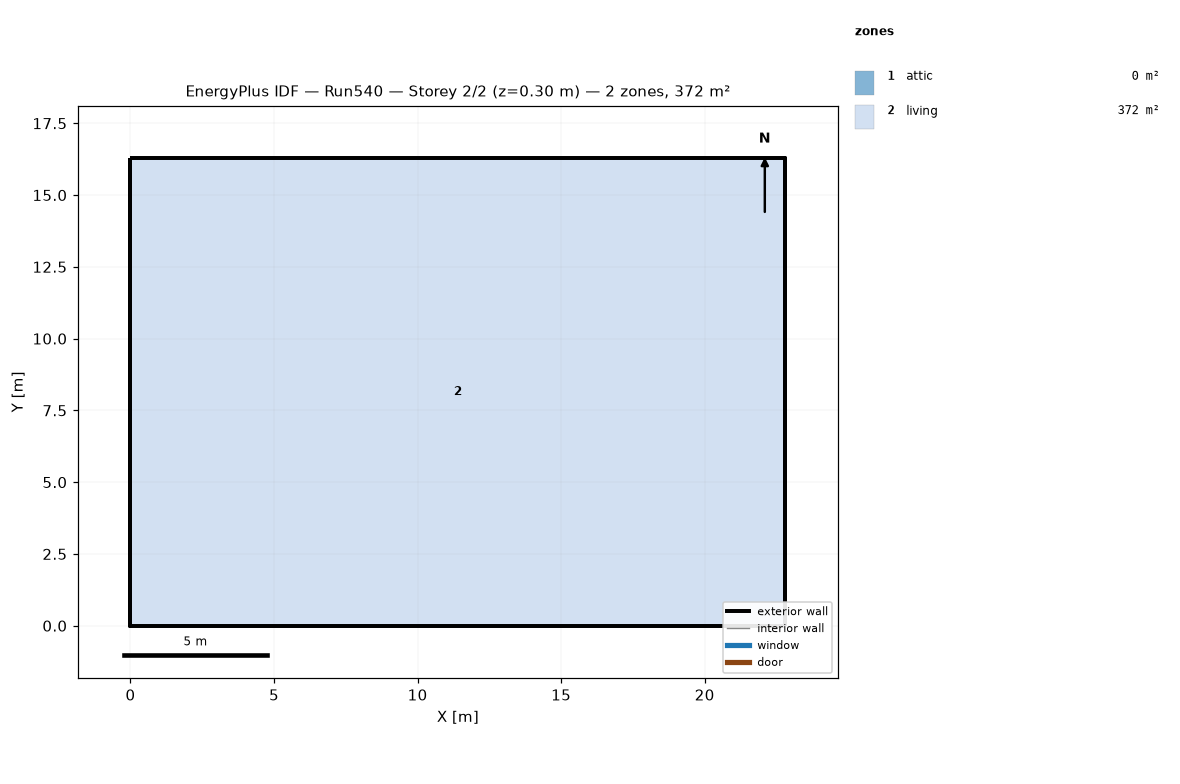
=== STOREY PLAN SPEC (per zone: floor XY polygon, exterior-wall plan segments, windows/doors) ===
zone 1: attic  (0.0 m²)
  exterior wall: (22.81, 0.00) – (22.81, 16.29) – (22.81, 8.15)  [24.4 m]
  exterior wall: (0.00, 16.29) – (0.00, 0.00) – (0.00, 8.15)  [24.4 m]
zone 2: living  (371.6 m²)
  floor: (0.00, 0.00) (0.00, 16.29) (22.81, 16.29) (22.81, 0.00)
  exterior wall: (0.00, 0.00) – (22.81, 0.00)  [22.8 m]
  exterior wall: (22.81, 0.00) – (22.81, 16.29)  [16.3 m]
  exterior wall: (22.81, 16.29) – (0.00, 16.29)  [22.8 m]
  exterior wall: (0.00, 16.29) – (0.00, 0.00)  [16.3 m]

=== DERIVED (storey summary) ===
Building: Run540
Storey: 2 of 2  (floor level z = 0.30 m)
Storey gross floor area: 371.6 m²
Zones on this storey: 2
  - attic: floor 0.0 m²; exterior wall 48.9 m (22.3 m²); WWR 0.0%
  - living: floor 371.6 m²; exterior wall 78.2 m (381.4 m²); WWR 0.0%
Zone adjacency: (none detected)